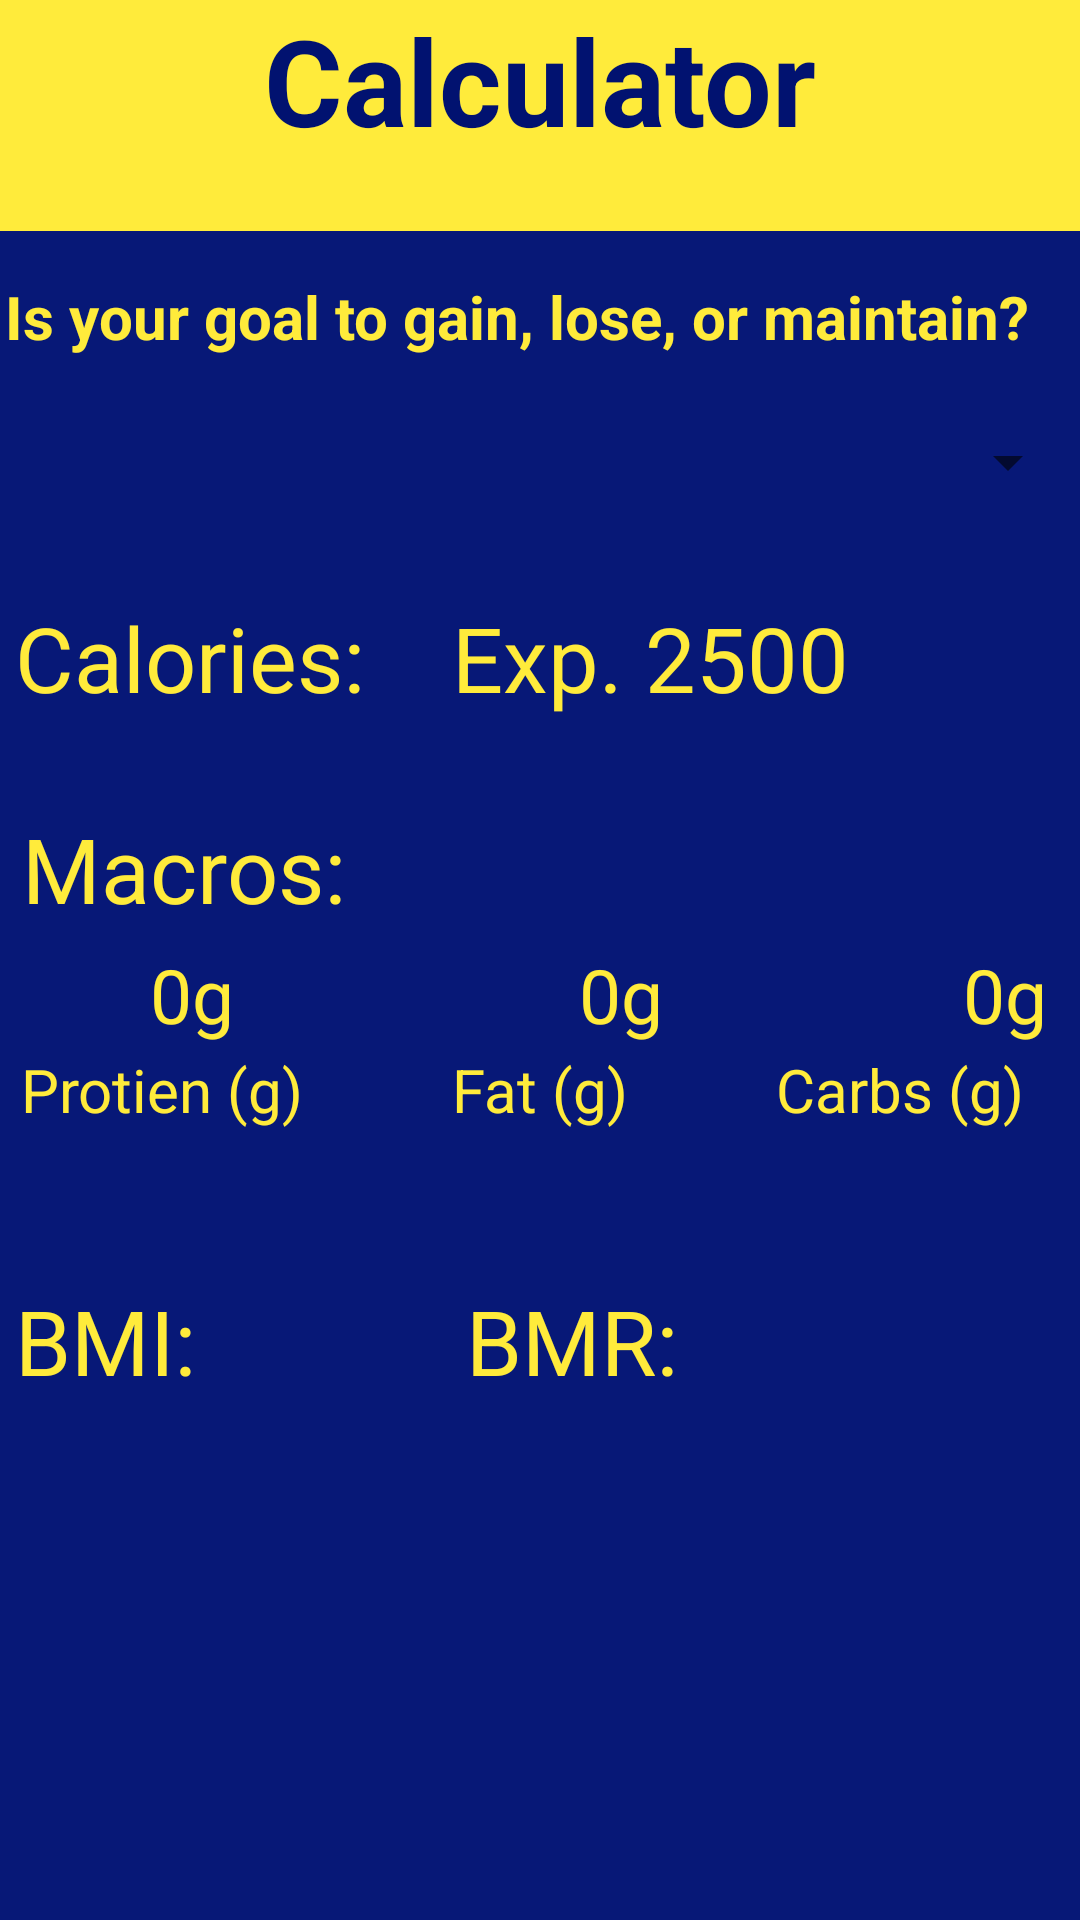

Android layout source for this screen:
<!-- AndroidManifest.xml: application theme Theme.Umd -->
<!-- res/layout/calculator_screen.xml -->
<?xml version="1.0" encoding="utf-8"?>
<androidx.constraintlayout.widget.ConstraintLayout xmlns:android="http://schemas.android.com/apk/res/android"
    xmlns:app="http://schemas.android.com/apk/res-auto"
    xmlns:tools="http://schemas.android.com/tools"
    android:layout_width="match_parent"
    android:layout_height="match_parent"
    android:background="#071877">

    <TextView
        android:id="@+id/textView5"
        android:layout_width="0dp"
        android:layout_height="0dp"
        android:layout_marginBottom="15dp"
        android:background="#FFEB3B"
        android:text="Calculator"
        android:textAlignment="center"
        android:textColor="#011270"
        android:textSize="40sp"
        android:textStyle="bold"
        app:layout_constraintBottom_toTopOf="@+id/textView6"
        app:layout_constraintEnd_toEndOf="parent"
        app:layout_constraintStart_toStartOf="parent"
        app:layout_constraintTop_toTopOf="parent" />

    <TextView
        android:id="@+id/textView6"
        android:layout_width="wrap_content"
        android:layout_height="wrap_content"
        android:layout_marginTop="92dp"
        android:text="Is your goal to gain, lose, or maintain? "
        android:textColor="#FFEB3B"
        android:textSize="20sp"
        android:textStyle="bold"
        app:layout_constraintEnd_toEndOf="parent"
        app:layout_constraintHorizontal_bias="0.118"
        app:layout_constraintStart_toStartOf="parent"
        app:layout_constraintTop_toTopOf="parent" />

    <Spinner
        android:id="@+id/GoalChoice"
        android:layout_width="match_parent"
        android:layout_height="40dp"
        android:layout_marginTop="15dp"
        android:spinnerMode="dropdown"
        app:layout_constraintEnd_toEndOf="parent"
        app:layout_constraintHorizontal_bias="1.0"
        app:layout_constraintStart_toStartOf="parent"
        app:layout_constraintTop_toBottomOf="@+id/textView6" />

    <TextView
        android:id="@+id/Decision"
        android:layout_width="wrap_content"
        android:layout_height="wrap_content"
        android:layout_marginStart="5dp"
        android:layout_marginTop="30dp"
        android:text="Macros:"
        android:textColor="#FFEB3B"
        android:textSize="30sp"
        app:layout_constraintEnd_toEndOf="parent"
        app:layout_constraintHorizontal_bias="0.01"
        app:layout_constraintStart_toStartOf="parent"
        app:layout_constraintTop_toBottomOf="@+id/textView10" />

    <TextView
        android:id="@+id/textView7"
        android:layout_width="100dp"
        android:layout_height="wrap_content"
        android:layout_marginTop="40dp"
        android:layout_marginEnd="30dp"
        android:text="Protien (g)"
        android:textColor="#FFEB3B"
        android:textSize="20sp"
        app:layout_constraintBottom_toBottomOf="parent"
        app:layout_constraintEnd_toStartOf="@+id/textView8"
        app:layout_constraintHorizontal_bias="0.34"
        app:layout_constraintStart_toStartOf="parent"
        app:layout_constraintTop_toBottomOf="@+id/Decision"
        app:layout_constraintVertical_bias="0.0" />

    <TextView
        android:id="@+id/textView8"
        android:layout_width="wrap_content"
        android:layout_height="wrap_content"
        android:layout_marginTop="40dp"
        android:text="Fat (g)"
        android:textColor="#FFEB3B"
        android:textSize="20sp"
        app:layout_constraintBottom_toBottomOf="parent"
        app:layout_constraintEnd_toEndOf="parent"
        app:layout_constraintStart_toStartOf="parent"
        app:layout_constraintTop_toBottomOf="@+id/Decision"
        app:layout_constraintVertical_bias="0.0" />

    <TextView
        android:id="@+id/textView9"
        android:layout_width="wrap_content"
        android:layout_height="wrap_content"
        android:layout_marginStart="30dp"
        android:layout_marginTop="40dp"
        android:text="Carbs (g)"
        android:textColor="#FFEB3B"
        android:textSize="20sp"
        app:layout_constraintBottom_toBottomOf="parent"
        app:layout_constraintEnd_toEndOf="parent"
        app:layout_constraintStart_toEndOf="@+id/textView8"
        app:layout_constraintTop_toBottomOf="@+id/Decision"
        app:layout_constraintVertical_bias="0.0" />

    <TextView
        android:id="@+id/textView10"
        android:layout_width="wrap_content"
        android:layout_height="wrap_content"
        android:layout_marginStart="5dp"
        android:layout_marginTop="25dp"
        android:text="Calories: "
        android:textColor="#FFEB3B"
        android:textSize="30sp"
        app:layout_constraintEnd_toEndOf="parent"
        app:layout_constraintHorizontal_bias="0.0"
        app:layout_constraintStart_toStartOf="parent"
        app:layout_constraintTop_toBottomOf="@+id/GoalChoice" />

    <TextView
        android:id="@+id/calories_calc"
        android:layout_width="wrap_content"
        android:layout_height="wrap_content"
        android:layout_marginTop="25dp"
        android:hint="Exp. 2500"
        android:textColor="#FFEB3B"
        android:textColorHint="#FFEB3B"
        android:textSize="30sp"
        app:layout_constraintEnd_toEndOf="parent"
        app:layout_constraintHorizontal_bias="0.22"
        app:layout_constraintStart_toEndOf="@+id/textView10"
        app:layout_constraintTop_toBottomOf="@+id/GoalChoice" />

    <TextView
        android:id="@+id/protien_calc"
        android:layout_width="wrap_content"
        android:layout_height="wrap_content"
        android:layout_marginStart="50dp"
        android:layout_marginTop="5dp"
        android:hint="0g"
        android:textColor="#FFEB3B"
        android:textColorHint="#FFEB3B"
        android:textSize="25sp"
        app:layout_constraintBottom_toTopOf="@+id/textView7"
        app:layout_constraintStart_toStartOf="parent"
        app:layout_constraintTop_toBottomOf="@+id/Decision"
        app:layout_constraintVertical_bias="0.0" />

    <TextView
        android:id="@+id/fat_calc"
        android:layout_width="wrap_content"
        android:layout_height="wrap_content"
        android:layout_marginStart="115dp"
        android:layout_marginTop="5dp"
        android:hint="0g"
        android:textColor="#FFEB3B"
        android:textColorHint="#FFEB3B"
        android:textSize="25sp"
        app:layout_constraintBottom_toTopOf="@+id/textView8"
        app:layout_constraintStart_toEndOf="@+id/protien_calc"
        app:layout_constraintTop_toBottomOf="@+id/Decision"
        app:layout_constraintVertical_bias="0.0" />

    <TextView
        android:id="@+id/carbs_calc"
        android:layout_width="wrap_content"
        android:layout_height="wrap_content"
        android:layout_marginStart="100dp"
        android:layout_marginTop="5dp"
        android:hint="0g"
        android:textColor="#FFEB3B"
        android:textColorHint="#FFEB3B"
        android:textSize="25sp"
        app:layout_constraintBottom_toTopOf="@+id/textView9"
        app:layout_constraintStart_toEndOf="@+id/fat_calc"
        app:layout_constraintTop_toBottomOf="@+id/Decision"
        app:layout_constraintVertical_bias="0.0" />

    <TextView
        android:id="@+id/textView15"
        android:layout_width="wrap_content"
        android:layout_height="wrap_content"
        android:layout_marginStart="5dp"
        android:layout_marginTop="50dp"
        android:text="BMI:"
        android:textColor="#FFEB3B"
        android:textSize="30sp"
        app:layout_constraintBottom_toBottomOf="parent"
        app:layout_constraintEnd_toEndOf="parent"
        app:layout_constraintHorizontal_bias="0.0"
        app:layout_constraintStart_toStartOf="parent"
        app:layout_constraintTop_toBottomOf="@+id/textView8"
        app:layout_constraintVertical_bias="0.0" />

    <TextView
        android:id="@+id/bmi"
        android:layout_width="wrap_content"
        android:layout_height="wrap_content"
        android:layout_marginStart="20dp"
        android:layout_marginTop="50dp"
        android:text=" "
        android:textColor="#FFEB3B"
        android:textSize="30sp"
        app:layout_constraintBottom_toBottomOf="parent"
        app:layout_constraintEnd_toEndOf="parent"
        app:layout_constraintHorizontal_bias="0.0"
        app:layout_constraintStart_toEndOf="@+id/textView15"
        app:layout_constraintTop_toBottomOf="@+id/textView8"
        app:layout_constraintVertical_bias="0.0" />

    <TextView
        android:id="@+id/textView17"
        android:layout_width="wrap_content"
        android:layout_height="wrap_content"
        android:layout_marginStart="60dp"
        android:layout_marginTop="50dp"
        android:text="BMR:"
        android:textColor="#FFEB3B"
        android:textSize="30sp"
        app:layout_constraintBottom_toBottomOf="parent"
        app:layout_constraintEnd_toEndOf="parent"
        app:layout_constraintHorizontal_bias="0.02"
        app:layout_constraintStart_toEndOf="@+id/bmi"
        app:layout_constraintTop_toBottomOf="@+id/textView8"
        app:layout_constraintVertical_bias="0.0" />

    <TextView
        android:id="@+id/bmr"
        android:layout_width="wrap_content"
        android:layout_height="wrap_content"
        android:layout_marginStart="15dp"
        android:layout_marginTop="50dp"
        android:textColor="#FFEB3B"
        android:textSize="30sp"
        app:layout_constraintBottom_toBottomOf="parent"
        app:layout_constraintEnd_toEndOf="parent"
        app:layout_constraintHorizontal_bias="0.0"
        app:layout_constraintStart_toEndOf="@+id/textView17"
        app:layout_constraintTop_toBottomOf="@+id/textView8"
        app:layout_constraintVertical_bias="0.0" />

</androidx.constraintlayout.widget.ConstraintLayout>
<!-- resources referenced by this layout -->
<resources>
  <style name="Theme.Umd" parent="Theme.MaterialComponents.DayNight.DarkActionBar">
          
          <item name="colorPrimary">@color/purple_500</item>
          <item name="colorPrimaryVariant">@color/purple_700</item>
          <item name="colorOnPrimary">@color/white</item>
          
          <item name="colorSecondary">@color/teal_200</item>
          <item name="colorSecondaryVariant">@color/teal_700</item>
          <item name="colorOnSecondary">@color/black</item>
          
          <item name="android:statusBarColor" tools:targetApi="l">?attr/colorPrimaryVariant</item>
          
      </style>
  <!-- not gathered from this repository: default colours our renderer supplied (Android Studio template values) -->
  <color name="purple_500">#FF6200EE</color>
  <color name="purple_700">#FF3700B3</color>
  <color name="teal_200">#FF03DAC5</color>
  <color name="teal_700">#FF018786</color>
  <color name="black">#FF000000</color>
  <color name="white">#FFFFFFFF</color>
</resources>
